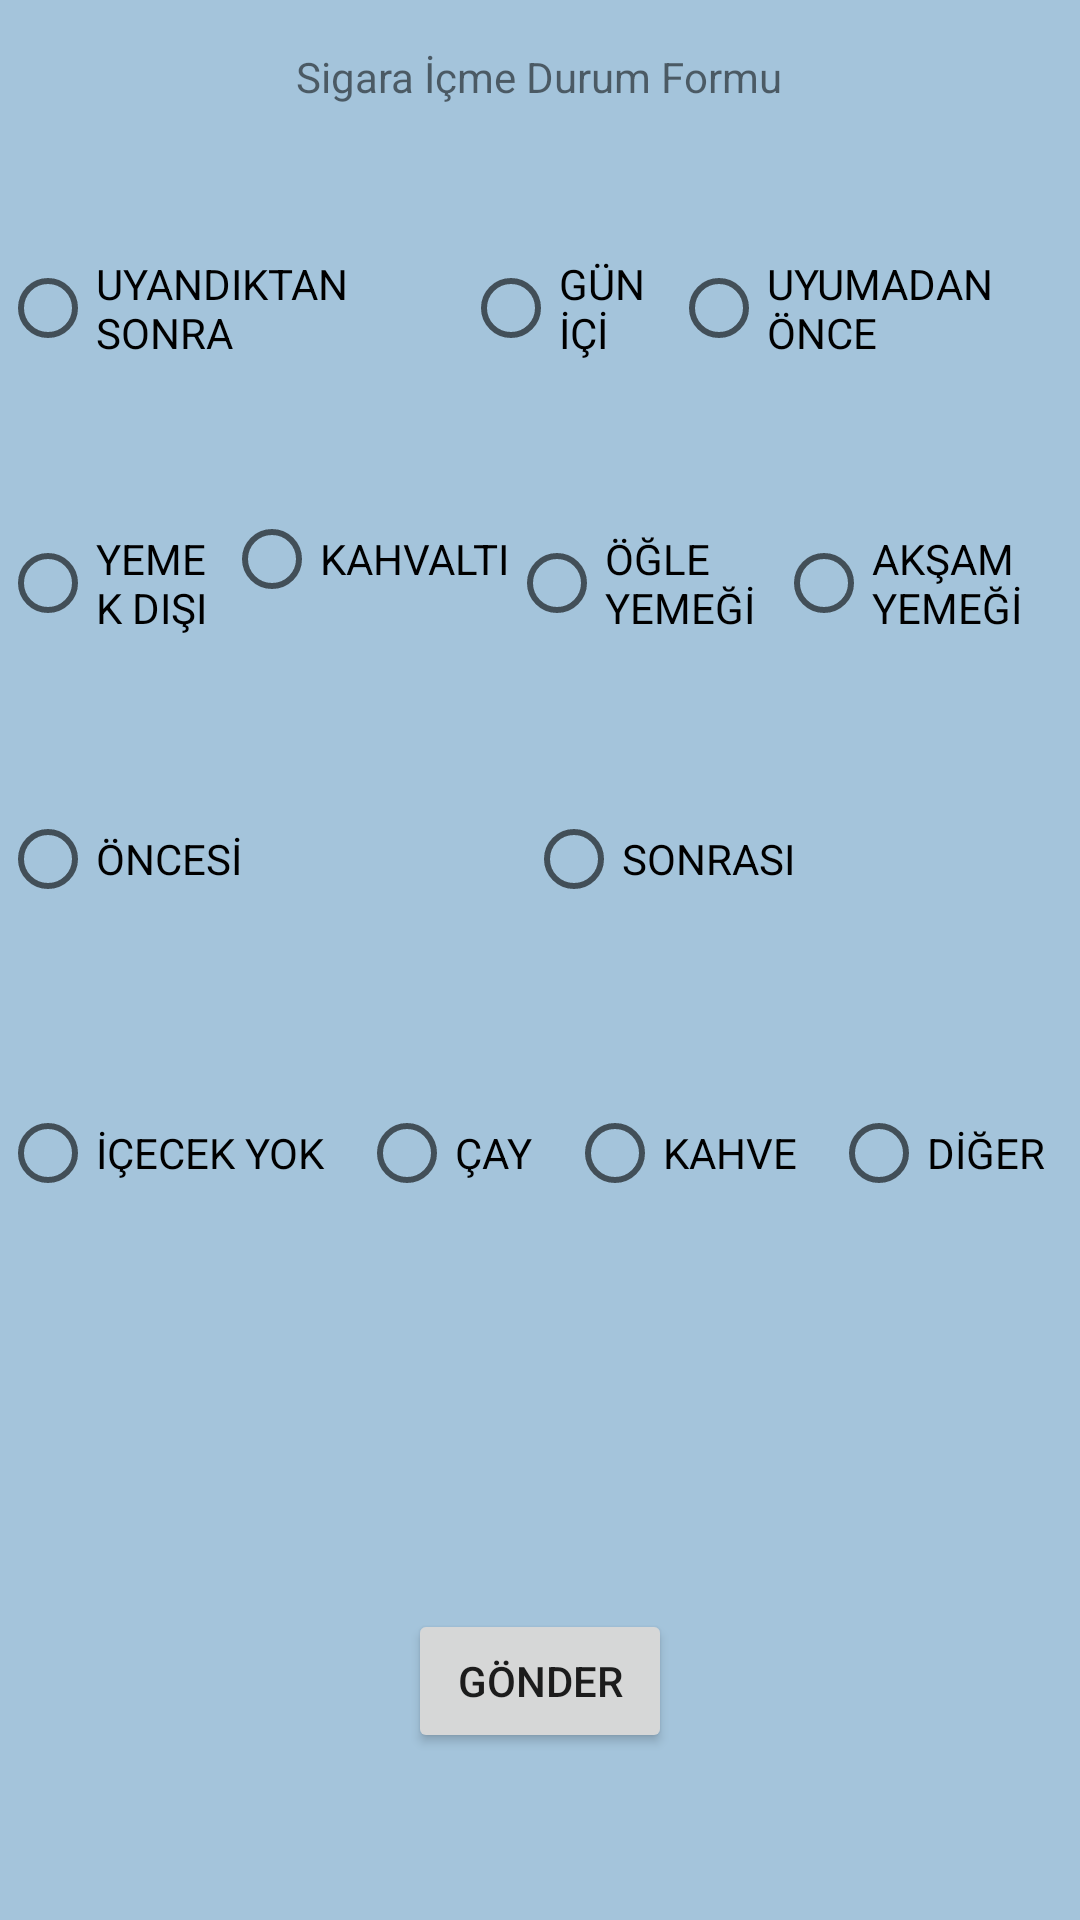

Write the Android layout XML for this screen, with the resource values it uses.
<!-- AndroidManifest.xml: application theme Theme.AppCompat.Light.NoActionBar -->
<!-- res/layout/activity_data_input.xml -->
<?xml version="1.0" encoding="utf-8"?>
<androidx.constraintlayout.widget.ConstraintLayout
    xmlns:android="http://schemas.android.com/apk/res/android"
    xmlns:app="http://schemas.android.com/apk/res-auto"
    xmlns:tools="http://schemas.android.com/tools"
    android:layout_width="match_parent"
    android:layout_height="match_parent"
    android:background="#a4c4db"
    tools:context=".Data_input">


    <TextView
        android:id="@+id/textView2"
        android:layout_width="wrap_content"
        android:layout_height="wrap_content"
        android:layout_marginTop="16dp"
        android:text="@string/sigara_icme_durum_formu"
        app:layout_constraintEnd_toEndOf="parent"
        app:layout_constraintHorizontal_bias="0.498"
        app:layout_constraintStart_toStartOf="parent"
        app:layout_constraintTop_toTopOf="parent" />

    <RadioGroup
        android:id="@+id/radioGroup1"
        android:layout_width="match_parent"
        android:layout_height="wrap_content"
        android:layout_marginTop="50dp"
        android:orientation="horizontal"
        app:layout_constraintTop_toBottomOf="@+id/textView2"
        tools:ignore="MissingConstraints">

        <RadioButton
            android:layout_width="wrap_content"
            android:layout_height="wrap_content"
            android:layout_weight="1"
            android:text="@string/uyandiktan_sonra" />

        <RadioButton
            android:id="@+id/gun_ici"
            android:layout_width="wrap_content"
            android:layout_height="wrap_content"
            android:layout_weight="1"
            android:text="@string/gunn_ici" />

        <RadioButton
            android:layout_width="wrap_content"
            android:layout_height="wrap_content"
            android:layout_weight="1"
            android:text="@string/uyumadan_once" />


    </RadioGroup>

    <RadioGroup
        android:id="@+id/radioGroup2"
        android:layout_width="match_parent"
        android:layout_height="50dp"
        android:layout_marginTop="50dp"
        android:orientation="horizontal"
        app:layout_constraintTop_toBottomOf="@+id/radioGroup1"
        tools:ignore="MissingConstraints">

        <RadioButton
            android:id="@+id/yemek_disi"
            android:layout_width="wrap_content"
            android:layout_height="wrap_content"
            android:layout_weight="1"
            android:onClick="yemek_disi"
            android:text="@string/yemek_disi" />

        <RadioButton
            android:id="@+id/kahvalti"
            android:layout_width="wrap_content"
            android:layout_height="wrap_content"
            android:layout_weight="0"
            android:onClick="yemek_ici"
            android:text="@string/kahvalti" />

        <RadioButton
            android:layout_width="wrap_content"
            android:layout_height="wrap_content"
            android:layout_weight="1"
            android:onClick="yemek_ici"
            android:text="@string/ogle_yemegi" />

        <RadioButton
            android:layout_width="wrap_content"
            android:layout_height="wrap_content"
            android:layout_weight="1"
            android:onClick="yemek_ici"
            android:text="@string/aksam_yemegi" />
    </RadioGroup>

    <RadioGroup
        android:id="@+id/radioGroup3"
        android:layout_width="match_parent"
        android:layout_height="48dp"
        android:layout_marginTop="50dp"
        android:orientation="horizontal"
        app:layout_constraintEnd_toEndOf="parent"
        app:layout_constraintStart_toStartOf="parent"
        app:layout_constraintTop_toBottomOf="@+id/radioGroup2"
        tools:ignore="MissingConstraints">


        <RadioButton
            android:id="@+id/radio_button_once"
            android:layout_width="wrap_content"
            android:layout_height="wrap_content"
            android:layout_weight="1"
            android:text="@string/onces" />

        <RadioButton
            android:id="@+id/radio_button_sonra"
            android:layout_width="wrap_content"
            android:layout_height="wrap_content"
            android:layout_weight="1"
            android:text="@string/sonrasi" />
    </RadioGroup>

    <RadioGroup
        android:id="@+id/radioGroup4"
        android:layout_width="match_parent"
        android:layout_height="48dp"
        android:layout_marginTop="50dp"
        android:orientation="horizontal"
        app:layout_constraintEnd_toEndOf="parent"
        app:layout_constraintStart_toStartOf="parent"
        app:layout_constraintTop_toBottomOf="@+id/radioGroup3"
        tools:ignore="MissingConstraints">

        <RadioButton
            android:id="@+id/icecek_yok"

            android:layout_width="wrap_content"
            android:layout_height="wrap_content"
            android:layout_weight="1"
            android:text="@string/icecek_yok" />

        <RadioButton
            android:layout_width="wrap_content"
            android:layout_height="wrap_content"
            android:layout_weight="1"
            android:text="@string/cay" />

        <RadioButton
            android:id="@+id/radio_ninjas"
            android:layout_width="wrap_content"
            android:layout_height="wrap_content"
            android:layout_weight="1"
            android:text="@string/kahve" />

        <RadioButton
            android:id="@+id/radio_ninjas1"
            android:layout_width="wrap_content"
            android:layout_height="wrap_content"
            android:layout_weight="1"
            android:text="@string/diger" />
    </RadioGroup>

    <Button
        android:id="@+id/button2"
        android:layout_width="wrap_content"
        android:layout_height="wrap_content"
        android:layout_marginTop="120dp"
        android:onClick="veri_gonder"
        android:text="@string/gonder"
        app:layout_constraintEnd_toEndOf="parent"
         app:layout_constraintStart_toStartOf="parent"
        app:layout_constraintTop_toBottomOf="@+id/radioGroup4"
        tools:ignore="MissingConstraints" />


</androidx.constraintlayout.widget.ConstraintLayout>
<!-- resources referenced by this layout -->
<resources>
  <string name="aksam_yemegi">AKŞAM YEMEĞİ</string>
  <string name="cay">ÇAY</string>
  <string name="diger">DİĞER</string>
  <string name="gonder">Gönder</string>
  <string name="gunn_ici">GÜN İÇİ</string>
  <string name="icecek_yok">İÇECEK YOK</string>
  <string name="kahvalti">KAHVALTI</string>
  <string name="kahve">KAHVE</string>
  <string name="ogle_yemegi">ÖĞLE YEMEĞİ</string>
  <string name="onces">ÖNCESİ</string>
  <string name="sigara_icme_durum_formu">Sigara İçme Durum Formu</string>
  <string name="sonrasi">SONRASI</string>
  <string name="uyandiktan_sonra">UYANDIKTAN SONRA</string>
  <string name="uyumadan_once">UYUMADAN ÖNCE</string>
  <string name="yemek_disi">YEMEK DIŞI</string>
</resources>
